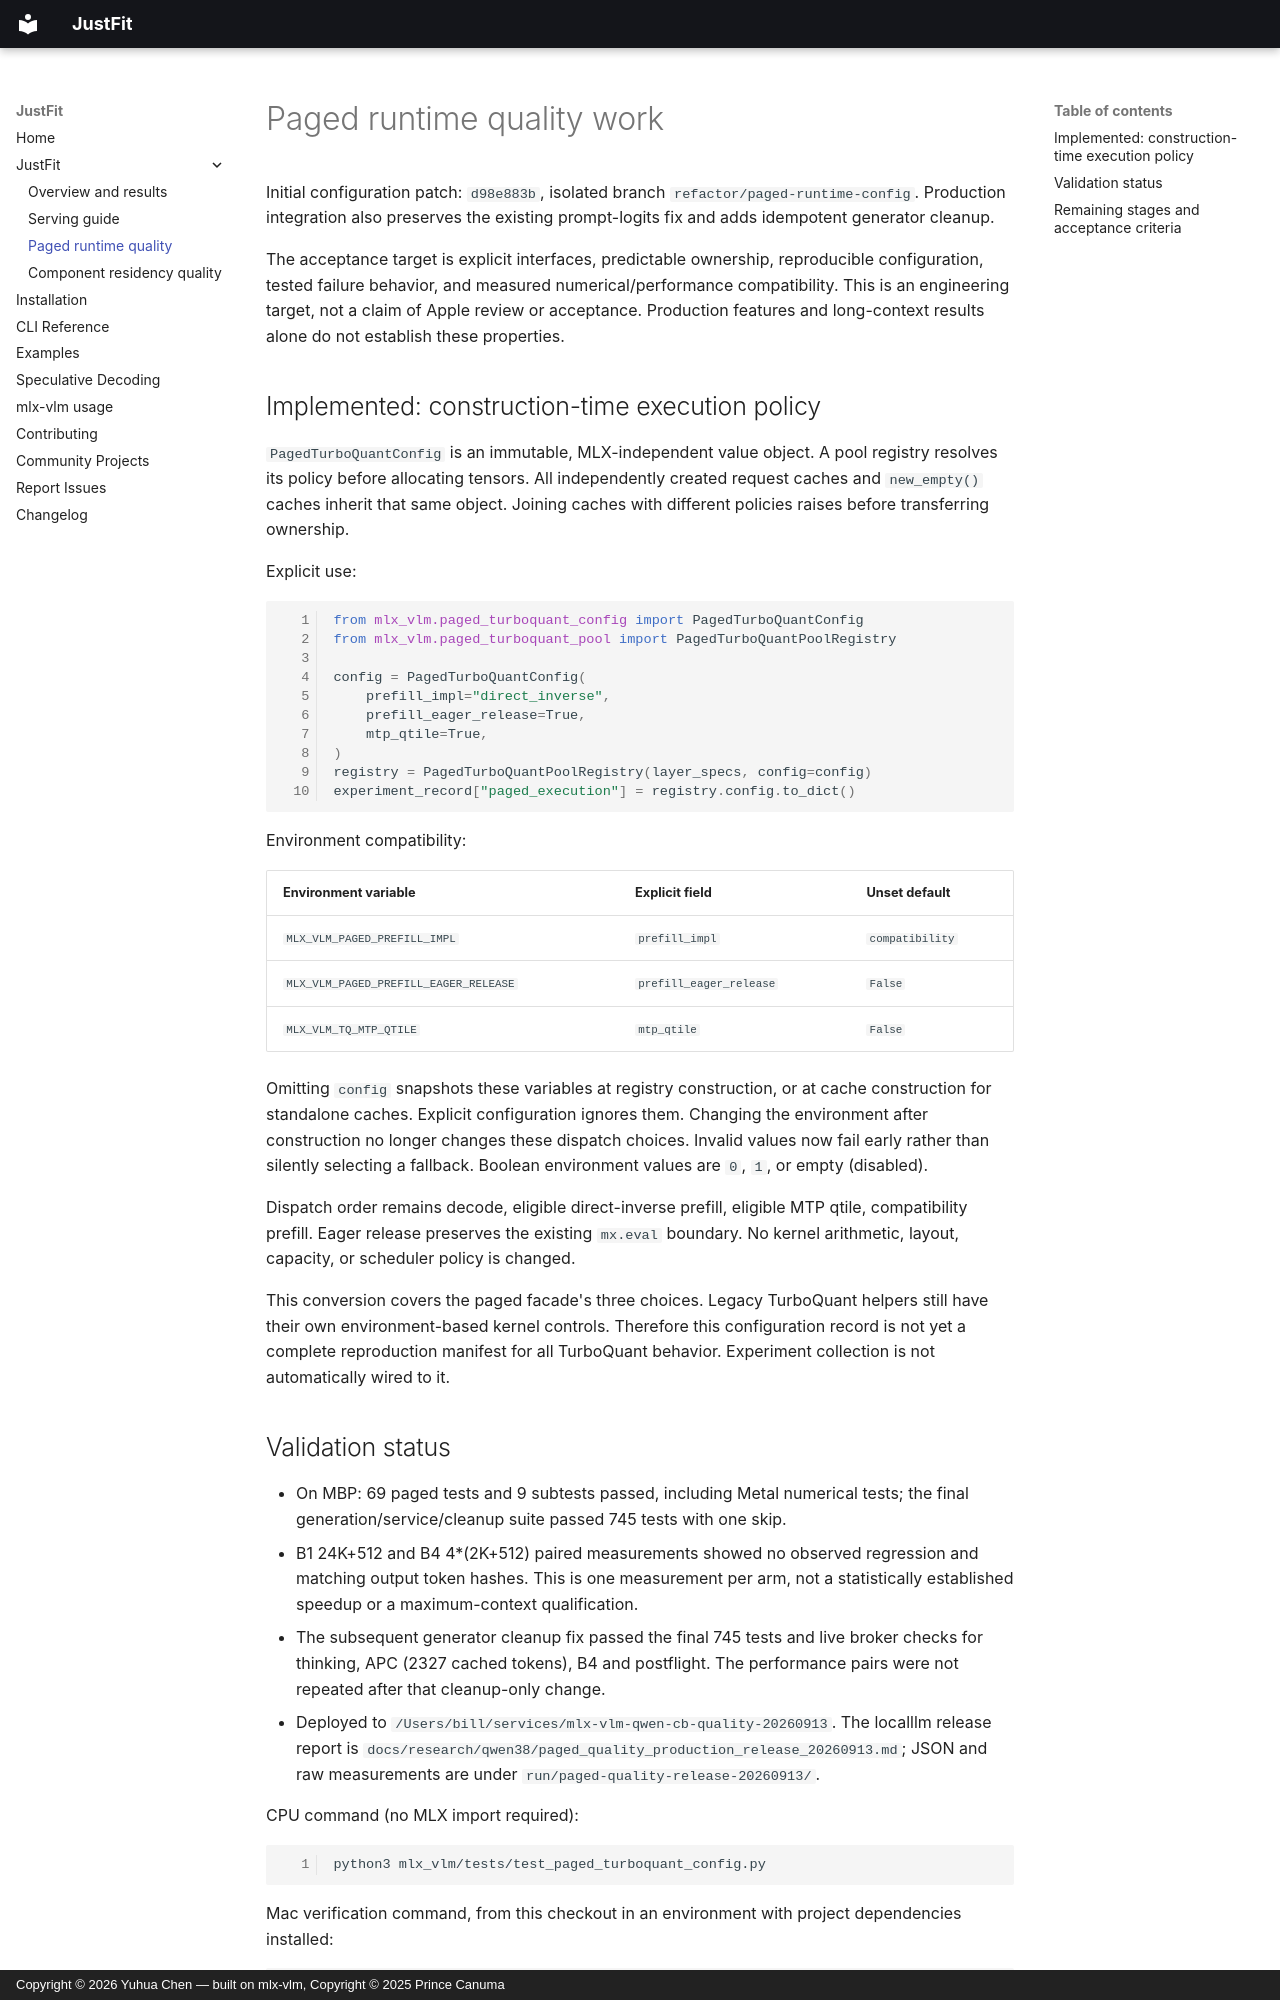

repository: YuhuaBillChen/justfit-mlx · page: paged-runtime-quality/index.html · generator: mkdocs · copyright: Copyright © 2026 Yuhua Chen — built on mlx-vlm, Copyright © 2025 Prince Canuma

# Paged runtime quality work

Initial configuration patch: `d98e883b`, isolated branch
`refactor/paged-runtime-config`. Production integration also preserves the
existing prompt-logits fix and adds idempotent generator cleanup.

The acceptance target is explicit interfaces, predictable ownership, reproducible
configuration, tested failure behavior, and measured numerical/performance
compatibility. This is an engineering target, not a claim of Apple review or
acceptance. Production features and long-context results alone do not establish
these properties.

## Implemented: construction-time execution policy

`PagedTurboQuantConfig` is an immutable, MLX-independent value object. A pool
registry resolves its policy before allocating tensors. All independently
created request caches and `new_empty()` caches inherit that same object.
Joining caches with different policies raises before transferring ownership.

Explicit use:

```python
from mlx_vlm.paged_turboquant_config import PagedTurboQuantConfig
from mlx_vlm.paged_turboquant_pool import PagedTurboQuantPoolRegistry

config = PagedTurboQuantConfig(
    prefill_impl="direct_inverse",
    prefill_eager_release=True,
    mtp_qtile=True,
)
registry = PagedTurboQuantPoolRegistry(layer_specs, config=config)
experiment_record["paged_execution"] = registry.config.to_dict()
```

Environment compatibility:

| Environment variable | Explicit field | Unset default |
| --- | --- | --- |
| `MLX_VLM_PAGED_PREFILL_IMPL` | `prefill_impl` | `compatibility` |
| `MLX_VLM_PAGED_PREFILL_EAGER_RELEASE` | `prefill_eager_release` | `False` |
| `MLX_VLM_TQ_MTP_QTILE` | `mtp_qtile` | `False` |

Omitting `config` snapshots these variables at registry construction, or at cache
construction for standalone caches. Explicit configuration ignores them.
Changing the environment after construction no longer changes these dispatch
choices. Invalid values now fail early rather than silently selecting a fallback.
Boolean environment values are `0`, `1`, or empty (disabled).

Dispatch order remains decode, eligible direct-inverse prefill, eligible MTP
qtile, compatibility prefill. Eager release preserves the existing `mx.eval`
boundary. No kernel arithmetic, layout, capacity, or scheduler policy is changed.

This conversion covers the paged facade's three choices. Legacy TurboQuant
helpers still have their own environment-based kernel controls. Therefore this
configuration record is not yet a complete reproduction manifest for all
TurboQuant behavior. Experiment collection is not automatically wired to it.
